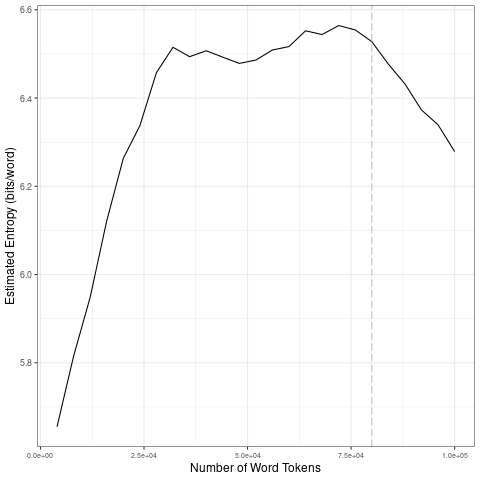

The table this chart was drawn from, first rows:
file, entropy.Corpus.Size, entropy.Entropy, sd.Corpus.Size, sd.SD
data/2021_by_es/2021-03-26_tokens_1-gram…, 4000, 5.655, 20000, 0.241
data/2021_by_es/2021-03-26_tokens_1-gram…, 8000, 5.815, 40000, 0.07319
data/2021_by_es/2021-03-26_tokens_1-gram…, 12000, 5.949, 60000, 0.01585
data/2021_by_es/2021-03-26_tokens_1-gram…, 16000, 6.122, 80000, 0.01367
data/2021_by_es/2021-03-26_tokens_1-gram…, 20000, 6.263, 1e+05, 0.07757
data/2021_by_es/2021-03-26_tokens_1-gram…, 24000, 6.337, 20000, 0.241
data/2021_by_es/2021-03-26_tokens_1-gram…, 28000, 6.458, 40000, 0.07319
data/2021_by_es/2021-03-26_tokens_1-gram…, 32000, 6.515, 60000, 0.01585
data/2021_by_es/2021-03-26_tokens_1-gram…, 36000, 6.494, 80000, 0.01367
data/2021_by_es/2021-03-26_tokens_1-gram…, 40000, 6.507, 1e+05, 0.07757
data/2021_by_es/2021-03-26_tokens_1-gram…, 44000, 6.493, 20000, 0.241
data/2021_by_es/2021-03-26_tokens_1-gram…, 48000, 6.479, 40000, 0.07319
data/2021_by_es/2021-03-26_tokens_1-gram…, 52000, 6.486, 60000, 0.01585
data/2021_by_es/2021-03-26_tokens_1-gram…, 56000, 6.509, 80000, 0.01367
data/2021_by_es/2021-03-26_tokens_1-gram…, 60000, 6.517, 1e+05, 0.07757
data/2021_by_es/2021-03-26_tokens_1-gram…, 64000, 6.552, 20000, 0.241
data/2021_by_es/2021-03-26_tokens_1-gram…, 68000, 6.544, 40000, 0.07319
data/2021_by_es/2021-03-26_tokens_1-gram…, 72000, 6.564, 60000, 0.01585
data/2021_by_es/2021-03-26_tokens_1-gram…, 76000, 6.554, 80000, 0.01367
data/2021_by_es/2021-03-26_tokens_1-gram…, 80000, 6.528, 1e+05, 0.07757
data/2021_by_es/2021-03-26_tokens_1-gram…, 84000, 6.477, 20000, 0.241
data/2021_by_es/2021-03-26_tokens_1-gram…, 88000, 6.432, 40000, 0.07319
data/2021_by_es/2021-03-26_tokens_1-gram…, 92000, 6.373, 60000, 0.01585
data/2021_by_es/2021-03-26_tokens_1-gram…, 96000, 6.339, 80000, 0.01367
data/2021_by_es/2021-03-26_tokens_1-gram…, 1e+05, 6.279, 1e+05, 0.07757
